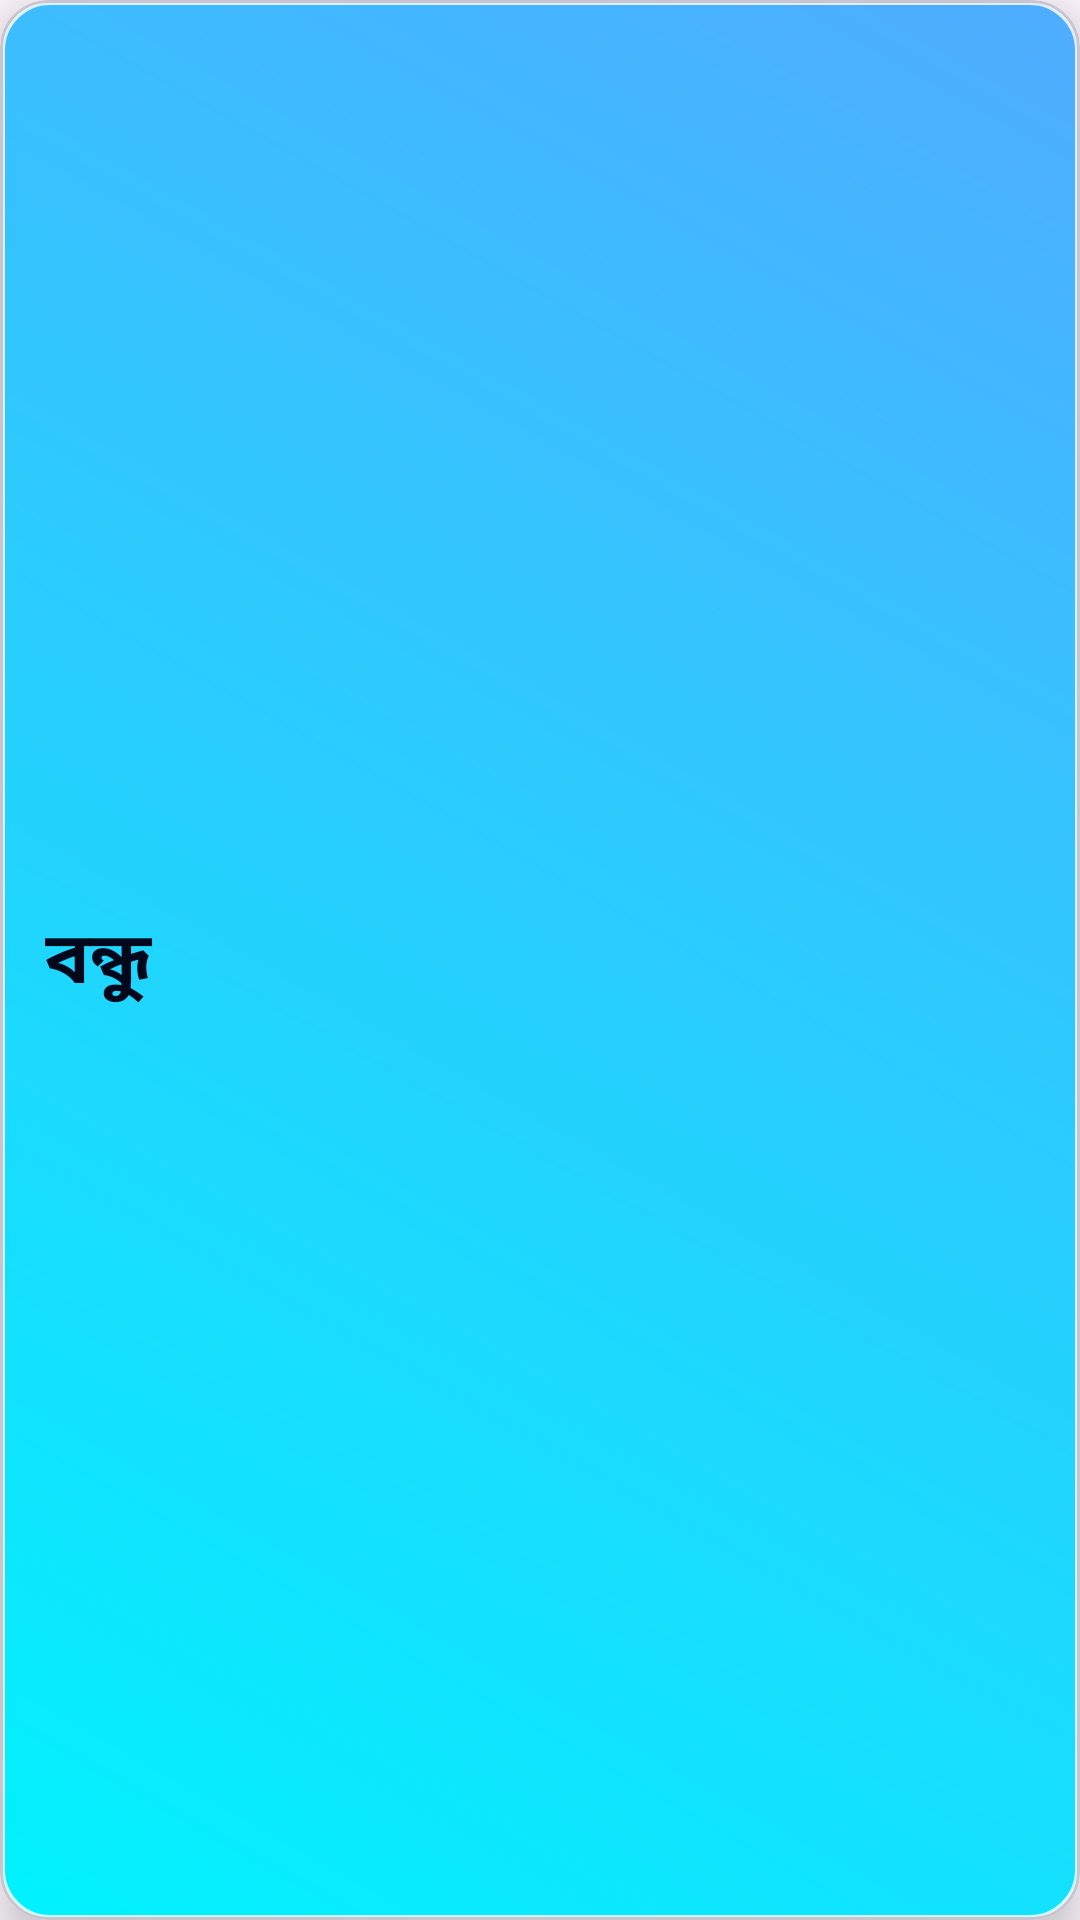

Here is an Android app screen rendered from its layout file. Give the layout XML and the strings, colors and styles it references.
<!-- AndroidManifest.xml: application theme Theme.HafizQ -->
<!-- res/layout/listener_option.xml -->
<com.google.android.material.card.MaterialCardView xmlns:android="http://schemas.android.com/apk/res/android"
    xmlns:app="http://schemas.android.com/apk/res-auto"
    xmlns:tools="http://schemas.android.com/tools"
    android:id="@+id/optionlistenerCard"
    android:layout_width="match_parent"
    android:layout_height="match_parent"
    android:layout_margin="0dp"
    app:cardCornerRadius="16dp"
    app:cardElevation="8dp"
    app:cardPreventCornerOverlap="false">

    <RelativeLayout
        android:id="@+id/optionBackground"
        android:layout_width="match_parent"
        android:layout_height="match_parent"
        android:background="@drawable/bg_option_cyan_grad">

        <LinearLayout
            android:layout_width="match_parent"
            android:layout_height="match_parent"
            android:orientation="horizontal"
            android:weightSum="4">

            <TextView
                android:id="@+id/tvWord"
                android:layout_width="0dp"
                android:layout_height="match_parent"
                android:layout_marginStart="15dp"
                android:layout_marginTop="15dp"
                android:layout_marginEnd="5dp"
                android:layout_marginBottom="15dp"
                android:layout_weight="3"
                android:fontFamily="sans-serif-medium"
                android:gravity="center|start"
                android:text="বন্ধু"
                android:textColor="@color/navy_dark"
                android:textSize="24sp"
                android:textStyle="bold" />

            <ImageButton
                android:id="@+id/imageButton"
                android:layout_width="0dp"
                android:layout_height="match_parent"
                android:layout_marginStart="10dp"
                android:layout_marginTop="10dp"
                android:layout_marginEnd="10dp"
                android:layout_marginBottom="10dp"
                android:layout_weight="1"
                android:background="#0002081B"
                android:padding="0dp"
                android:scaleType="fitCenter"
                tools:srcCompat="@drawable/bg_listener_cyan" />

        </LinearLayout>

    </RelativeLayout>

</com.google.android.material.card.MaterialCardView>
<!-- resources referenced by this layout -->
<resources>
  <color name="navy_dark">#02081B</color>
  <!-- drawable bg_listener_cyan (drawable) -->
  <?xml version="1.0" encoding="utf-8"?>
  <layer-list xmlns:android="http://schemas.android.com/apk/res/android">
  
      <item>
          <shape android:shape="oval">
              <solid android:color="#27D1FE" /> <stroke
              android:width="4dp"
              android:color="#02081B" /> </shape>
      </item>
  
      <item
          android:bottom="20dp"
          android:left="20dp"
          android:right="20dp"
          android:top="20dp">
          <bitmap
              android:gravity="center"
              android:src="@android:drawable/ic_lock_silent_mode_off"
              android:tint="#02081B" />
      </item>
  
  </layer-list>
  <!-- drawable bg_option_cyan_grad (drawable) -->
  <shape xmlns:android="http://schemas.android.com/apk/res/android" android:shape="rectangle">
      <gradient android:startColor="#00F2FE" android:endColor="#4FACFE" android:angle="45"/>
      <corners android:radius="16dp" />
      <stroke android:width="1.5dp" android:color="#CCFFFFFF" />
  </shape>
  <style name="Theme.HafizQ" parent="Base.Theme.HafizQ" />
  <style name="Base.Theme.HafizQ" parent="Theme.Material3.DayNight.NoActionBar">
          
          
  
      </style>
</resources>
